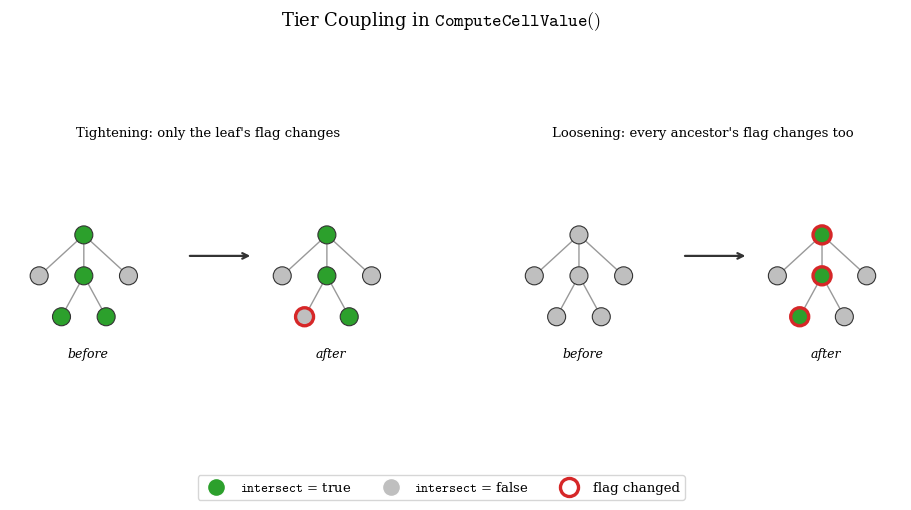

Here is the Python script that generated this plot: (Note: this script raises an exception after producing the figure.)
"""
fig_tong_2024_tier_coupling.py

Two-panel node-link diagram of the tier-coupling mechanism described in
"Threshold Fitting as a Mechanical Procedure": a cell's refinement flag
("intersect") is set if any child is already flagged, and only falls
through to the cell's own threshold test when none are.

Each panel shows a small before/after pair on the same three-level branch
(root -> one expanded child -> two grandchildren; sibling children shown
collapsed).  One grandchild ("test") is the cell whose own threshold
changes between "before" and "after"; the other grandchild ("other") is
held fixed within each panel, and is set differently between the two
panels specifically to make the asymmetry visible:

Left panel (tighten): "other" stays flagged throughout.  Flipping "test"
off therefore changes nothing above it -- the parent and root were, and
remain, flagged because of "other", not because of "test".  Only "test"
carries a changed-flag ring.

Right panel (loosen): "other" stays unflagged throughout.  Flipping
"test" on is therefore the *only* reason its parent's child-check can
find, so the parent flips too -- and the root's child-check then finds
its own newly-flagged child in turn.  All three carry changed-flag rings.

Text renders via matplotlib's built-in mathtext with a Computer-Modern
-style serif font (`mathtext.fontset="cm"`), not real LaTeX
(`text.usetex`) -- visually close to a real-LaTeX-rendered figure, but
with no external LaTeX toolchain dependency. Matches the convention used
in https://github.com/hovey/dictk's own figures (see e.g. `dictk`'s
`src/dictk/image.py`). Code-styled labels use `$\mathtt{...}$`, mathtext's
supported monospace command, rather than plain-text `\texttt{...}`, which
mathtext does not parse outside of a real LaTeX run.

Run: python fig_tong_2024_tier_coupling.py
Output: ../../fig/tong_2024_tier_coupling.svg
"""

import os

import matplotlib.pyplot as plt
from matplotlib.patches import Circle, FancyArrowPatch

FLAGGED = "#2CA02C"       # intersect = true (green)
UNFLAGGED = "#BFBFBF"     # intersect = false (gray)
CHANGED_EDGE = "#D62728"  # red outline: a node whose flag changed
NODE_R = 0.15

LAYOUT = {
    "root": (1.5, 2.5),
    "sibs": [(0.3, 1.4), (2.7, 1.4)],
    "child0": (1.5, 1.4),
    "leaf_test": (0.9, 0.3),
    "leaf_other": (2.1, 0.3),
}


def draw_edge(ax, p, q):
    ax.add_patch(FancyArrowPatch(p, q, arrowstyle="-", color="#999999",
                                  linewidth=1.0, zorder=1))


def draw_node(ax, xy, flagged, changed=False):
    color = FLAGGED if flagged else UNFLAGGED
    ax.add_patch(Circle(xy, NODE_R, facecolor=color, edgecolor="#333333",
                         linewidth=0.8, zorder=3))
    if changed:
        ax.add_patch(Circle(xy, NODE_R, facecolor="none",
                             edgecolor=CHANGED_EDGE, linewidth=2.4, zorder=4))


def draw_tree(ax, xy0, scale, test_flagged, other_flagged, mark_changed):
    """Draw one small tree at origin xy0, uniformly scaled by `scale`.

    mark_changed: set of node keys ("root", "child0", "leaf_test") to ring.
    """
    def T(p):
        return (xy0[0] + p[0] * scale, xy0[1] + p[1] * scale)

    root, sibs = T(LAYOUT["root"]), [T(p) for p in LAYOUT["sibs"]]
    child0 = T(LAYOUT["child0"])
    leaf_test, leaf_other = T(LAYOUT["leaf_test"]), T(LAYOUT["leaf_other"])

    for s in sibs:
        draw_edge(ax, root, s)
    draw_edge(ax, root, child0)
    draw_edge(ax, child0, leaf_test)
    draw_edge(ax, child0, leaf_other)

    child0_flagged = test_flagged or other_flagged  # child-check
    root_flagged = child0_flagged                    # child-check

    for s in sibs:
        draw_node(ax, s, flagged=False)
    draw_node(ax, leaf_other, flagged=other_flagged)
    draw_node(ax, leaf_test, flagged=test_flagged, changed="leaf_test" in mark_changed)
    draw_node(ax, child0, flagged=child0_flagged, changed="child0" in mark_changed)
    draw_node(ax, root, flagged=root_flagged, changed="root" in mark_changed)


def panel(ax, title, other_flagged, test_before, test_after, mark_changed):
    ax.set_xlim(-0.3, 6.3)
    ax.set_ylim(-0.6, 3.0)
    ax.set_aspect("equal")
    ax.axis("off")
    ax.set_title(title, fontsize=9.5, pad=8, wrap=True)

    draw_tree(ax, (0.0, 0.0), 0.62, test_before, other_flagged, mark_changed=set())
    ax.text(1.0, -0.5, "before", ha="center", fontsize=9, style="italic")

    ax.annotate("", xy=(3.75, 1.2), xytext=(2.65, 1.2),
                arrowprops=dict(arrowstyle="->", color="#333333", lw=1.6))

    draw_tree(ax, (4.05, 0.0), 0.62, test_after, other_flagged, mark_changed=mark_changed)
    ax.text(5.05, -0.5, "after", ha="center", fontsize=9, style="italic")


def main():
    with plt.rc_context({"font.family": "serif", "mathtext.fontset": "cm"}):
        fig, (ax_l, ax_r) = plt.subplots(1, 2, figsize=(11.5, 4.6),
                                          gridspec_kw={"wspace": 0.25})

        # Tighten: the sibling grandchild ("other") stays flagged throughout,
        # so the parent and root were never flagged *because of* "test" --
        # only "test" itself changes.
        panel(ax_l, "Tightening: only the leaf's flag changes",
              other_flagged=True, test_before=True, test_after=False,
              mark_changed={"leaf_test"})

        # Loosen: "other" stays unflagged throughout, so "test" becoming
        # flagged is the only reason the parent and root have to change --
        # and they do.
        panel(ax_r, "Loosening: every ancestor's flag changes too",
              other_flagged=False, test_before=False, test_after=True,
              mark_changed={"leaf_test", "child0", "root"})

        legend_elements = [
            plt.Line2D([0], [0], marker="o", color="w", markerfacecolor=FLAGGED,
                       markersize=13, label=r"$\mathtt{intersect}$ = true"),
            plt.Line2D([0], [0], marker="o", color="w", markerfacecolor=UNFLAGGED,
                       markersize=13, label=r"$\mathtt{intersect}$ = false"),
            plt.Line2D([0], [0], marker="o", color="w", markeredgecolor=CHANGED_EDGE,
                       markerfacecolor="white", markeredgewidth=2.4, markersize=13,
                       label=r"flag changed"),
        ]
        fig.legend(handles=legend_elements, loc="lower center", ncol=3,
                   fontsize=9.5, frameon=True, bbox_to_anchor=(0.5, -0.05))

        fig.suptitle(r"Tier Coupling in $\mathtt{ComputeCellValue()}$", fontsize=13, y=1.03)

        here = os.path.dirname(os.path.abspath(__file__))
        out = os.path.join(here, "..", "..", "fig", "tong_2024_tier_coupling.svg")
        fig.savefig(out, format="svg", bbox_inches="tight")
        print(f"Saved: {out}")
        plt.close(fig)


if __name__ == "__main__":
    main()
